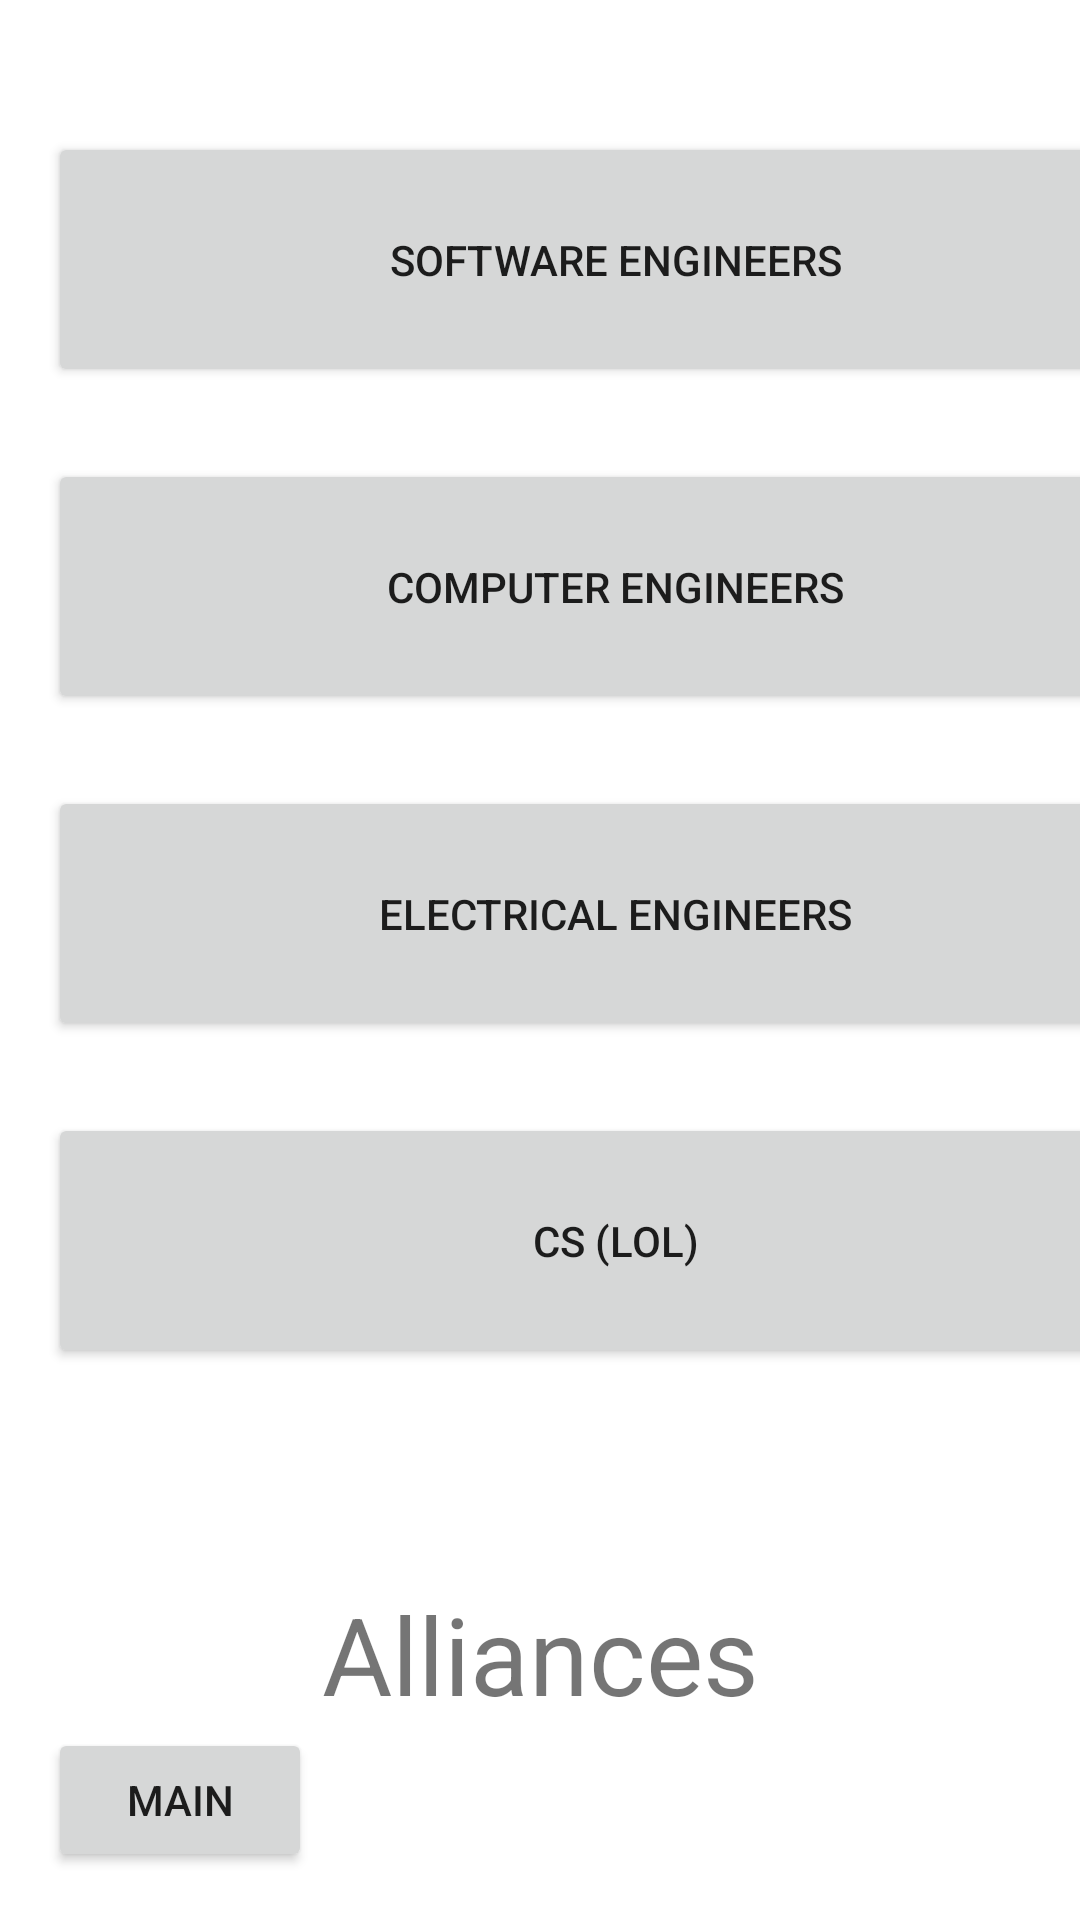

Android layout source for this screen:
<!-- AndroidManifest.xml: application theme Theme.CPRE388Project2 -->
<!-- res/layout/alliance_search.xml -->
<?xml version="1.0" encoding="utf-8"?>
<androidx.constraintlayout.widget.ConstraintLayout xmlns:android="http://schemas.android.com/apk/res/android"
    xmlns:app="http://schemas.android.com/apk/res-auto"
    xmlns:tools="http://schemas.android.com/tools"
    android:layout_width="match_parent"
    android:layout_height="match_parent">

    <Button
        android:id="@+id/button2"
        android:layout_width="378dp"
        android:layout_height="85dp"
        android:layout_marginStart="16dp"
        android:layout_marginTop="44dp"
        android:text="Software Engineers"
        app:layout_constraintStart_toStartOf="parent"
        app:layout_constraintTop_toTopOf="parent" />

    <Button
        android:id="@+id/button3"
        android:layout_width="378dp"
        android:layout_height="85dp"
        android:layout_marginStart="16dp"
        android:layout_marginTop="24dp"
        android:text="Computer Engineers"
        app:layout_constraintStart_toStartOf="parent"
        app:layout_constraintTop_toBottomOf="@+id/button2" />

    <Button
        android:id="@+id/button4"
        android:layout_width="378dp"
        android:layout_height="85dp"
        android:layout_marginStart="16dp"
        android:layout_marginTop="24dp"
        android:text="Electrical Engineers"
        app:layout_constraintStart_toStartOf="parent"
        app:layout_constraintTop_toBottomOf="@+id/button3" />

    <Button
        android:id="@+id/button5"
        android:layout_width="378dp"
        android:layout_height="85dp"
        android:layout_marginStart="16dp"
        android:layout_marginTop="24dp"
        android:text="CS (lol)"
        app:layout_constraintStart_toStartOf="parent"
        app:layout_constraintTop_toBottomOf="@+id/button4" />

    <Button
        android:id="@+id/button6"
        android:layout_width="wrap_content"
        android:layout_height="wrap_content"
        android:layout_marginStart="16dp"
        android:layout_marginBottom="16dp"
        android:fontFamily="sans-serif-medium"
        android:text="Main"
        app:layout_constraintBottom_toBottomOf="parent"
        app:layout_constraintStart_toStartOf="parent" />

    <TextView
        android:id="@+id/textView"
        android:layout_width="207dp"
        android:layout_height="42dp"
        android:text="Alliances"
        android:textAlignment="center"
        android:textSize="36sp"
        app:layout_constraintBottom_toBottomOf="parent"
        app:layout_constraintEnd_toEndOf="parent"
        app:layout_constraintStart_toStartOf="parent"
        app:layout_constraintTop_toBottomOf="@+id/button5" />
</androidx.constraintlayout.widget.ConstraintLayout>
<!-- resources referenced by this layout -->
<resources>
  <style name="Theme.CPRE388Project2" parent="Theme.MaterialComponents.DayNight.DarkActionBar">
          
          <item name="colorPrimary">@color/bitcoin_500</item>
          <item name="colorPrimaryVariant">@color/bitcoin_700</item>
          <item name="colorOnPrimary">@color/white</item>
          
          <item name="colorSecondary">@color/teal_200</item>
          <item name="colorSecondaryVariant">@color/teal_700</item>
          <item name="colorOnSecondary">@color/white</item>
          
          <item name="android:statusBarColor" tools:targetApi="l">?attr/colorPrimaryVariant</item>
          
      </style>
  <color name="white">#FFFFFFFF</color>
  <color name="teal_200">#FF03DAC5</color>
  <color name="teal_700">#FF018786</color>
</resources>
